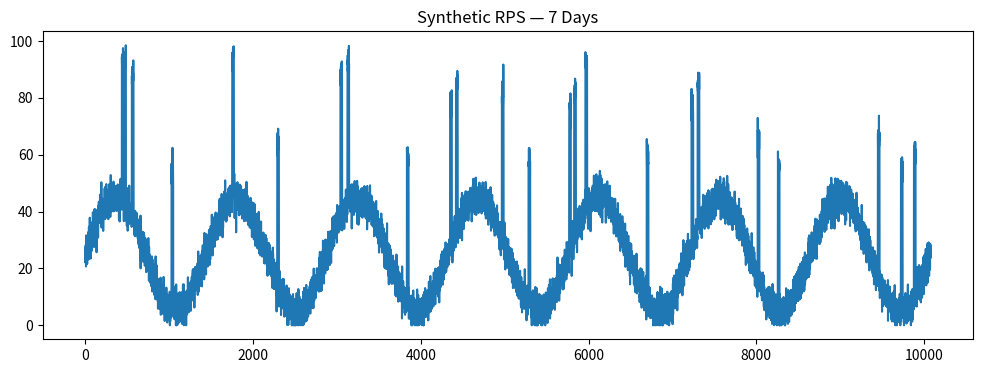

The matplotlib source for this figure:
import numpy as np
import matplotlib.pyplot as plt

MINUTES_PER_DAY = 24 * 60
DAYS = 7
TOTAL_POINTS = DAYS * MINUTES_PER_DAY

BASELINE_RPS = 25
WINDOW_SIZE = 30
HORIZON = 12

t = np.arange(TOTAL_POINTS)

baseline = np.full(TOTAL_POINTS, BASELINE_RPS)

daily_period = MINUTES_PER_DAY
seasonality_amplitude = 20  # you can tune this

seasonality = seasonality_amplitude * np.sin(
    2 * np.pi * t / daily_period
)

rps = baseline + seasonality

noise_std = 3  # small
noise = np.random.normal(0, noise_std, TOTAL_POINTS)

rps = rps + noise

spikes_per_day = 3
spike_duration = 20
spike_height = 50  # added RPS during spike

for day in range(DAYS):
    day_start = day * MINUTES_PER_DAY
    day_end = day_start + MINUTES_PER_DAY

    num_spikes = np.random.randint(
        spikes_per_day - 1,
        spikes_per_day + 2
    )

    for _ in range(num_spikes):
        spike_start = np.random.randint(
            day_start,
            day_end - spike_duration
        )
        spike_end = spike_start + spike_duration

        rps[spike_start:spike_end] += spike_height

rps = np.clip(rps, 0, None)        

plt.figure(figsize=(12, 4))
plt.plot(rps)
plt.title("Synthetic RPS — 7 Days")
plt.show()

np.save("rps_raw.npy", rps)
